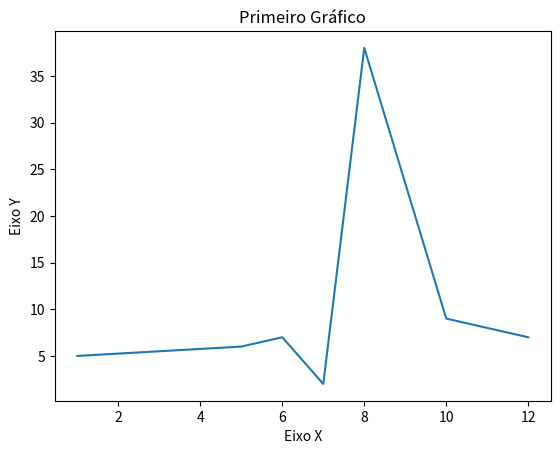

Here is the Python script that generated this plot:
# importar a biblioteca 
import matplotlib.pyplot as plt

# valores de X
x = [1,5,6,7,8,10,12]
# valores de Y
y = [5,6,7,2,38,9,7]

# pedir para relacionar os valores de x e y e colocar no grafico
plt.plot(x, y)

# dar nomes aos eixos
plt.xlabel("Eixo X")
plt.ylabel("Eixo Y")

# dar nome ao grafico
plt.title("Primeiro Gráfico")

# mostrar o gráfico
plt.show()